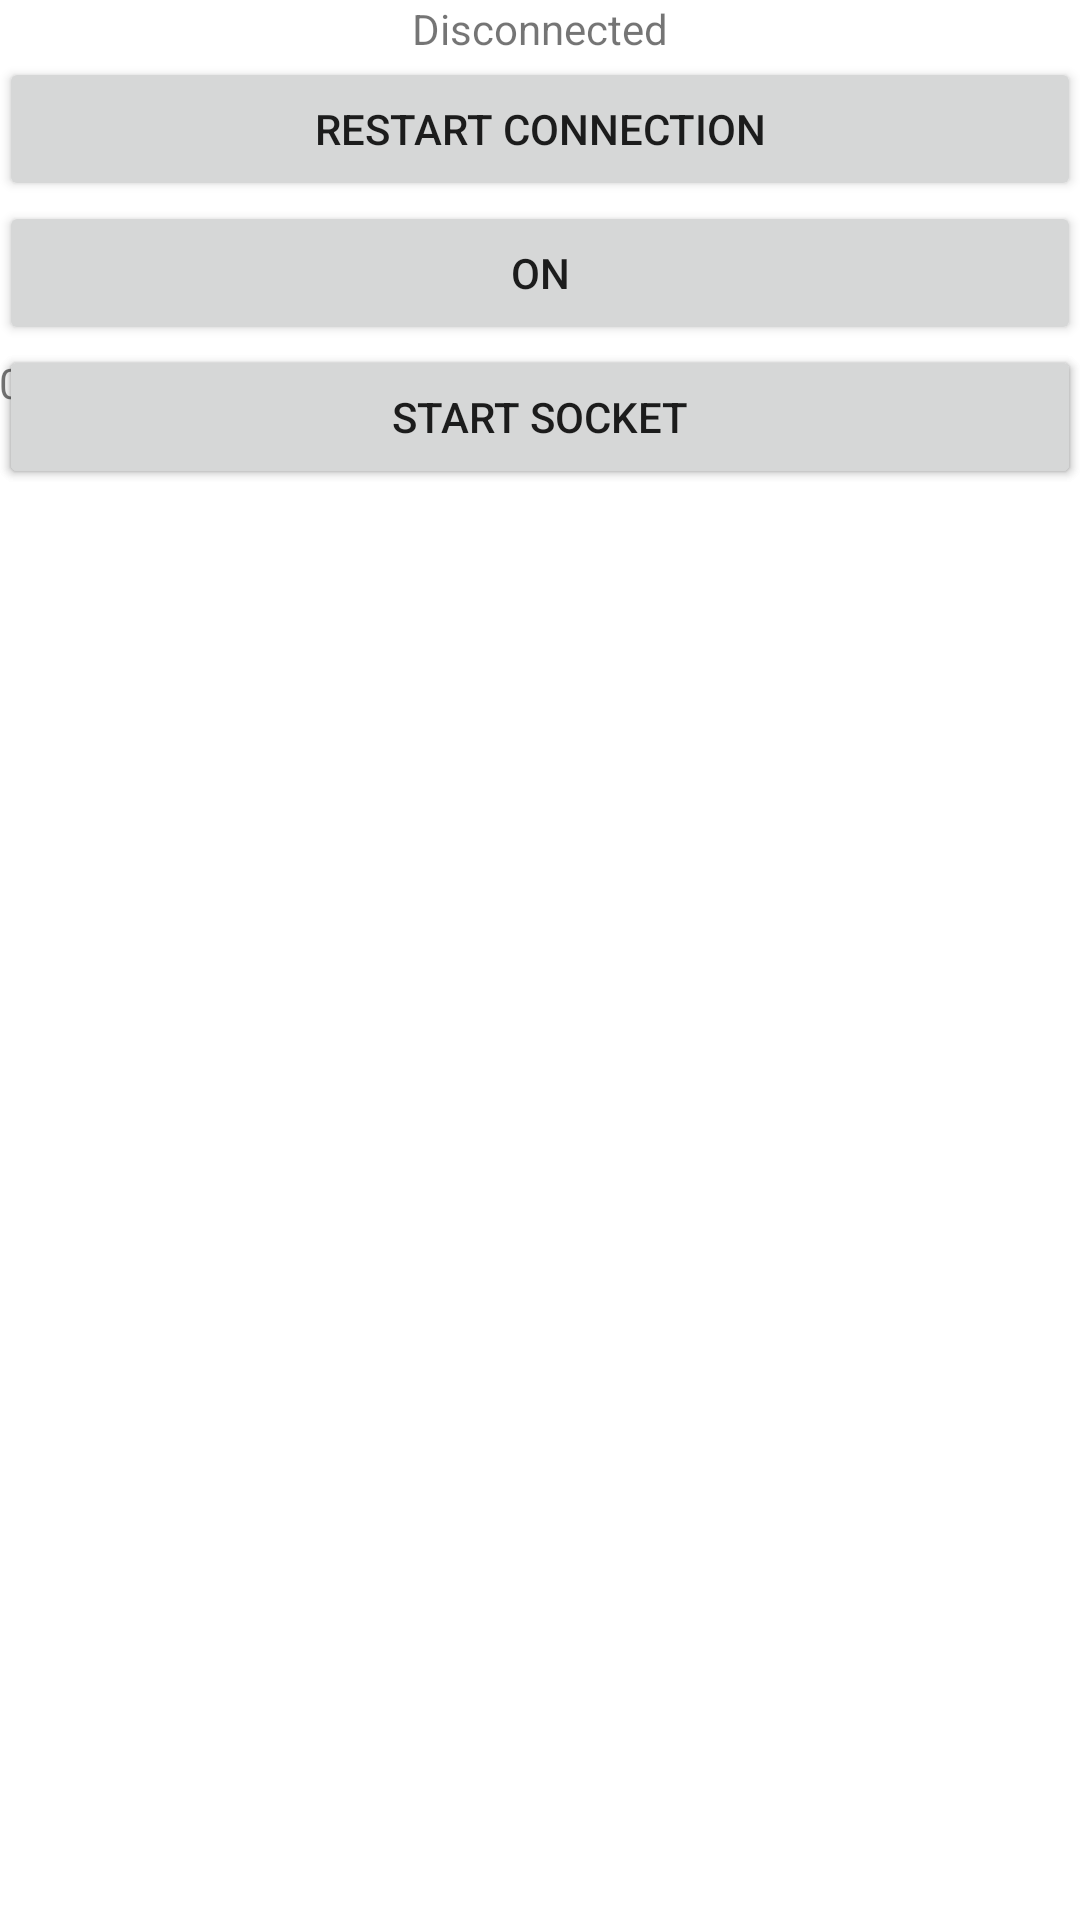

Produce the Android XML layout that renders to this screen, including the resource entries it uses.
<!-- AndroidManifest.xml: application theme AppTheme -->
<!-- res/layout/activity_main.xml -->
<RelativeLayout xmlns:android="http://schemas.android.com/apk/res/android"
    xmlns:tools="http://schemas.android.com/tools" android:layout_width="match_parent"
    android:layout_height="match_parent" android:paddingLeft="@dimen/activity_horizontal_margin"
    android:paddingRight="@dimen/activity_horizontal_margin"
    android:paddingTop="@dimen/activity_vertical_margin"
    android:paddingBottom="@dimen/activity_vertical_margin" tools:context=".Main"
    android:textAlignment="center"
    android:id="@+id/view"
    android:gravity="center_horizontal">

    <TextView
        android:layout_width="wrap_content"
        android:layout_height="wrap_content"
        android:text="Disconnected"
        android:id="@+id/textStatus"
        android:layout_alignParentRight="true"
        android:layout_alignParentEnd="true"
        android:layout_alignParentTop="true"
        android:layout_alignParentLeft="true"
        android:layout_alignParentStart="true"
        android:textAlignment="center"
        android:gravity="center_horizontal" />



    <TextView
        android:layout_width="wrap_content"
        android:layout_height="wrap_content"
        android:text="0"
        android:id="@+id/textDebug"
        android:textAlignment="center"
        android:layout_below="@+id/restart"
        android:layout_alignParentLeft="true"
        android:layout_alignParentStart="true"
        android:layout_marginTop="51dp"
        android:gravity="center_horizontal" />

    <Button
        android:layout_width="wrap_content"
        android:layout_height="wrap_content"
        android:text="Restart connection"
        android:id="@+id/restart"
        android:layout_below="@+id/textStatus"
        android:layout_alignParentLeft="true"
        android:layout_alignParentStart="true"
        android:layout_alignParentRight="true"
        android:layout_alignParentEnd="true" />

    <Button
        android:layout_width="wrap_content"
        android:layout_height="wrap_content"
        android:text="ON"
        android:id="@+id/on"
        android:layout_below="@+id/restart"
        android:layout_alignParentLeft="true"
        android:layout_alignParentStart="true"
        android:layout_alignParentRight="true"
        android:layout_alignParentEnd="true" />

    <Button
        android:layout_width="wrap_content"
        android:layout_height="wrap_content"
        android:text="OFF"
        android:id="@+id/off"
        android:layout_below="@+id/on"
        android:layout_alignParentLeft="true"
        android:layout_alignParentStart="true"
        android:layout_alignParentRight="true"
        android:layout_alignParentEnd="true" />

    <Button
        android:layout_width="wrap_content"
        android:layout_height="wrap_content"
        android:text="Start socket"
        android:id="@+id/soc"
        android:layout_below="@+id/on"
        android:layout_alignParentLeft="true"
        android:layout_alignParentStart="true"
        android:layout_alignParentRight="true"
        android:layout_alignParentEnd="true" />

</RelativeLayout>
<!-- resources referenced by this layout -->
<resources>

</resources>
